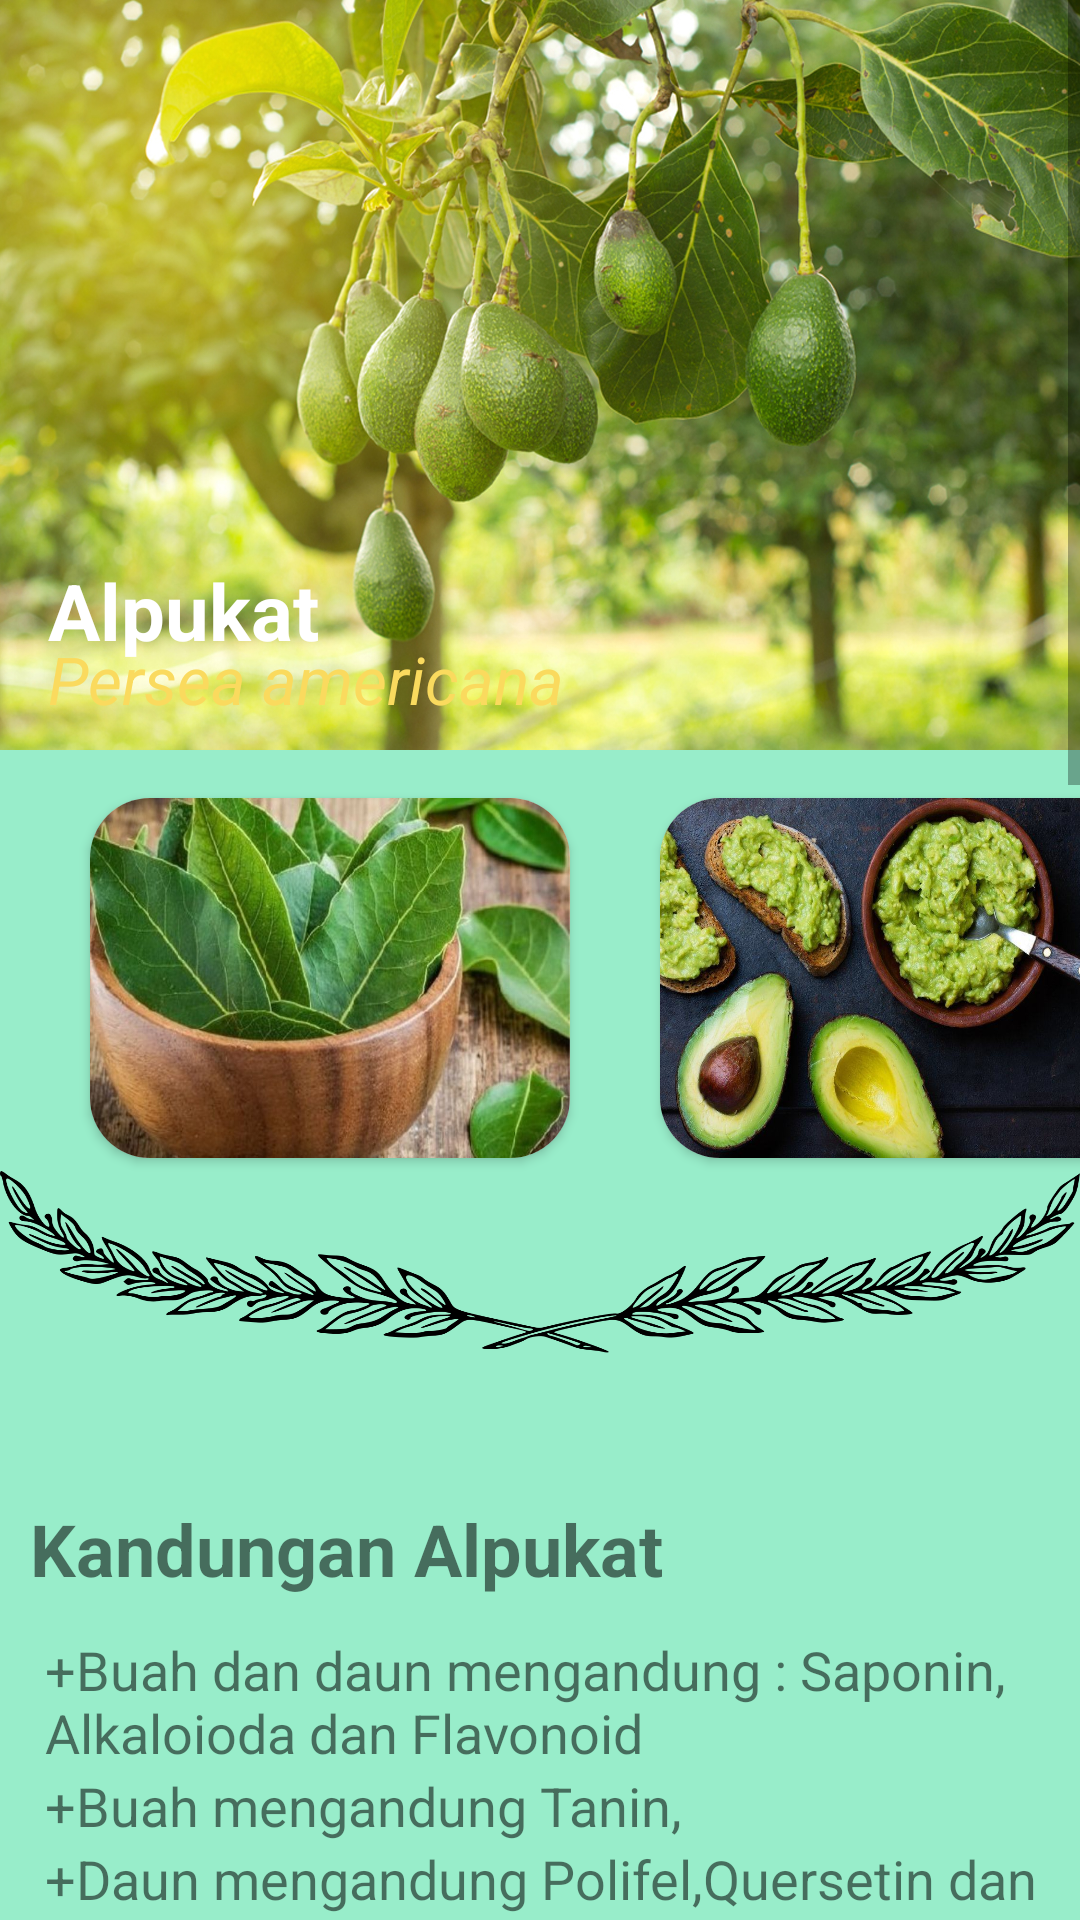

Reconstruct the res/layout file that produces this screen, plus the resources it refers to.
<!-- AndroidManifest.xml: application theme Theme.Ensik2 -->
<!-- res/layout/activity_alpukat.xml -->
<?xml version="1.0" encoding="utf-8"?>
<ScrollView xmlns:android="http://schemas.android.com/apk/res/android"
    xmlns:app="http://schemas.android.com/apk/res-auto"
    xmlns:tools="http://schemas.android.com/tools"
    android:layout_width="match_parent"
    android:layout_height="match_parent"
    android:background="#98edca"
    tools:context=".alpukatActivity">

    <LinearLayout
        android:layout_width="match_parent"
        android:layout_height="match_parent"
        android:orientation="vertical">
        <androidx.constraintlayout.widget.ConstraintLayout
            android:layout_width="match_parent"
            android:layout_height="500dp">
            <ImageView
                android:layout_width="match_parent"
                android:layout_height="250dp"
                app:layout_constraintBottom_toBottomOf="parent"
                app:layout_constraintStart_toStartOf="parent"
                app:layout_constraintTop_toTopOf="parent"
                app:layout_constraintVertical_bias="0.0"
                android:background="@drawable/toalpukat"/>
            <TextView
                android:layout_width="wrap_content"
                android:layout_height="wrap_content"
                android:layout_marginStart="16dp"
                android:text="Alpukat"
                android:textColor="@color/white"
                android:textSize="26dp"
                android:textStyle="bold"
                app:layout_constraintBottom_toBottomOf="parent"
                app:layout_constraintStart_toStartOf="parent"
                app:layout_constraintTop_toTopOf="parent"
                app:layout_constraintVertical_bias="0.4"/>

            <TextView
                android:layout_width="wrap_content"
                android:layout_height="wrap_content"
                android:layout_marginStart="16dp"
                android:text="Persea americana"
                android:textColor="@color/Yellow"
                android:textSize="22dp"
                android:textStyle="italic"
                app:layout_constraintBottom_toBottomOf="parent"
                app:layout_constraintStart_toStartOf="parent"
                app:layout_constraintTop_toTopOf="parent"
                app:layout_constraintVertical_bias="0.45"/>
            <androidx.cardview.widget.CardView
                android:layout_width="160dp"
                android:layout_height="120dp"
                app:cardCornerRadius="20dp"
                android:layout_marginStart="30dp"
                app:layout_constraintBottom_toBottomOf="parent"
                app:layout_constraintStart_toStartOf="parent"
                app:layout_constraintTop_toTopOf="parent"
                app:layout_constraintVertical_bias="0.7">
                <ImageView
                    android:layout_width="match_parent"
                    android:layout_height="match_parent"
                    android:background="@drawable/alpukat2"/>
            </androidx.cardview.widget.CardView>
            <androidx.cardview.widget.CardView
                android:layout_width="160dp"
                android:layout_height="120dp"
                app:cardCornerRadius="20dp"
                android:layout_marginStart="220dp"
                app:layout_constraintBottom_toBottomOf="parent"
                app:layout_constraintStart_toStartOf="parent"
                app:layout_constraintTop_toTopOf="parent"
                app:layout_constraintVertical_bias="0.7">
                <ImageView
                    android:layout_width="match_parent"
                    android:layout_height="match_parent"
                    android:background="@drawable/alpukat"/>
            </androidx.cardview.widget.CardView>
            <ImageView
                android:layout_width="match_parent"
                android:layout_height="150dp"
                android:background="@drawable/pembatas"
                app:layout_constraintBottom_toBottomOf="parent"
                app:layout_constraintStart_toStartOf="parent"
                app:layout_constraintTop_toTopOf="parent"
                app:layout_constraintVertical_bias="0.988" />
        </androidx.constraintlayout.widget.ConstraintLayout>
        <TextView
            android:layout_width="wrap_content"
            android:layout_height="wrap_content"
            android:layout_marginStart="10dp"
            android:layout_marginBottom="12dp"
            android:text="Kandungan Alpukat"
            android:textSize="24dp"
            android:textStyle="bold"/>
        <TextView
            android:layout_width="wrap_content"
            android:layout_height="wrap_content"
            android:layout_marginStart="15dp"
            android:text="+Buah dan daun mengandung : Saponin, Alkaloioda dan Flavonoid"
            android:textSize="18dp"/>
        <TextView
            android:layout_width="wrap_content"
            android:layout_height="wrap_content"
            android:layout_marginStart="15dp"
            android:text="+Buah mengandung Tanin,"
            android:textSize="18dp"/>
        <TextView
            android:layout_width="wrap_content"
            android:layout_height="wrap_content"
            android:layout_marginStart="15dp"
            android:text="+Daun mengandung Polifel,Quersetin dan Gula Alkohol Persiit kurang lebih 4,7%"
            android:textSize="18dp"/>
        <TextView
            android:layout_width="wrap_content"
            android:layout_height="wrap_content"
            android:layout_marginStart="15dp"
            android:textSize="18dp"
            android:text="+Daun : Kelat (Adstrigent), peluruh kencing(Diuretik)"/>
        <TextView
            android:layout_width="wrap_content"
            android:layout_height="wrap_content"
            android:layout_marginStart="15dp"
            android:layout_marginBottom="15dp"
            android:textSize="18dp"
            android:text="+Biji : Anti radang, Analgesik"/>
        <TextView
            android:layout_width="wrap_content"
            android:layout_height="wrap_content"
            android:layout_marginStart="10dp"
            android:layout_marginBottom="12dp"
            android:text="Khasiat Alpukat"
            android:textSize="24dp"
            android:textStyle="bold"/>
        <TextView
            android:layout_width="wrap_content"
            android:layout_height="wrap_content"
            android:layout_marginStart="15dp"
            android:textSize="18dp"
            android:text="~Sariawan"/>
        <TextView
            android:layout_width="wrap_content"
            android:layout_height="wrap_content"
            android:layout_marginStart="15dp"
            android:textSize="18dp"
            android:text="~Mengobati kencing batu"/>
        <TextView
            android:layout_width="wrap_content"
            android:layout_height="wrap_content"
            android:layout_marginStart="15dp"
            android:textSize="18dp"
            android:text="~Kulit muka kering"/>
        <TextView
            android:layout_width="wrap_content"
            android:layout_height="wrap_content"
            android:layout_marginStart="15dp"
            android:layout_marginBottom="15dp"
            android:textSize="18dp"
            android:text="~Mengobati darah tinggi dan sakit kepala"/>
        <TextView
            android:layout_width="wrap_content"
            android:layout_height="wrap_content"
            android:layout_marginStart="10dp"
            android:layout_marginBottom="12dp"
            android:text="Cara Pemakaian"
            android:textSize="24dp"
            android:textStyle="bold"/>
        <TextView
            android:layout_width="wrap_content"
            android:layout_height="wrap_content"
            android:layout_marginStart="20dp"
            android:textSize="18dp"
            android:text="Mengobati Sariawan"
            android:textStyle="bold"/>
        <TextView
            android:layout_width="wrap_content"
            android:layout_height="wrap_content"
            android:layout_marginStart="30dp"
            android:layout_marginEnd="15dp"
            android:layout_marginBottom="10dp"
            android:textSize="18dp"
            android:text="Cara membuat : Buah alpukat yang sudah matang diberi 2 sendok madu murni, diaduk merata lalu diminum. Lakukan setiap hari sampai sembuh"/>
        <TextView
            android:layout_width="wrap_content"
            android:layout_height="wrap_content"
            android:layout_marginStart="15dp"
            android:textSize="18dp"
            android:text="Mengobati Kencing Batu"
            android:textStyle="bold"/>
        <TextView
            android:layout_width="wrap_content"
            android:layout_height="wrap_content"
            android:layout_marginStart="30dp"
            android:layout_marginEnd="15dp"
            android:textSize="18dp"
            android:text="Bahan : Daun alpukat 4 lembar, 5 tangkai daun randu, 3 buah rimpang teki, setengah biji pinang, 1 buah pala, 3 jari gula enau."/>
        <TextView
            android:layout_width="wrap_content"
            android:layout_height="wrap_content"
            android:layout_marginStart="30dp"
            android:layout_marginEnd="15dp"
            android:layout_marginBottom="10dp"
            android:textSize="18dp"
            android:text="Cara membuat : Dicuci lalu direbus dengan 3 gelas air sampai tersisa 2 1/4 gelas. Setelah dingin kemudian disaring, minum 3 kali 3/4 gelas."/>
        <TextView
            android:layout_width="wrap_content"
            android:layout_height="wrap_content"
            android:layout_marginStart="20dp"
            android:textSize="18dp"
            android:text="Memperbaiki kulit muka kering"
            android:textStyle="bold"/>
        <TextView
            android:layout_width="wrap_content"
            android:layout_height="wrap_content"
            android:layout_marginStart="30dp"
            android:layout_marginEnd="15dp"
            android:layout_marginBottom="10dp"
            android:textSize="18dp"
            android:text="Cara membuat : Buah diambil isinya lalu lumatkan sampai seperti bubur. Pakai sebagai masker dengan memoles pada muka kering. Lalu basuh dengan air setelah lapisan masker alpukat tersebut mengering."/>
        <TextView
            android:layout_width="wrap_content"
            android:layout_height="wrap_content"
            android:layout_marginStart="20dp"
            android:textSize="18dp"
            android:text="Mengobati Darah tinggi"
            android:textStyle="bold"/>
        <TextView
            android:layout_width="wrap_content"
            android:layout_height="wrap_content"
            android:layout_marginStart="30dp"
            android:layout_marginEnd="15dp"
            android:layout_marginBottom="15dp"
            android:textSize="18dp"
            android:text="Cara membuat : 3 lembar daun alpukat yand sudah dicuci bersih lalu seduh 1 gelas air panas. Setelah dingin minum sekaligus."/>

    </LinearLayout>

</ScrollView>
<!-- resources referenced by this layout -->
<resources>
  <color name="Yellow">#FADA5E</color>
  <color name="white">#FFFFFFFF</color>
  <!-- drawable alpukat: jpg bitmap (drawable, 115820 bytes) -->
  <!-- drawable alpukat2: jpg bitmap (drawable, 71386 bytes) -->
  <!-- drawable pembatas: png bitmap (drawable, 81151 bytes) -->
  <!-- drawable toalpukat: png bitmap (drawable, 912968 bytes) -->
  <style name="Theme.Ensik2" parent="Theme.AppCompat.Light.DarkActionBar">
          
          <item name="colorPrimary">@color/purple_500</item>
          <item name="colorPrimaryVariant">@color/purple_700</item>
          <item name="colorOnPrimary">@color/white</item>
          
          <item name="colorSecondary">@color/teal_200</item>
          <item name="colorSecondaryVariant">@color/teal_700</item>
          <item name="colorOnSecondary">@color/black</item>
          
          <item name="android:statusBarColor" tools:targetApi="l">?attr/colorPrimaryVariant</item>
          
      </style>
  <color name="purple_500">#FF6200EE</color>
  <color name="purple_700">#FF3700B3</color>
  <color name="teal_200">#FF03DAC5</color>
  <color name="teal_700">#FF018786</color>
  <color name="black">#FF000000</color>
</resources>
